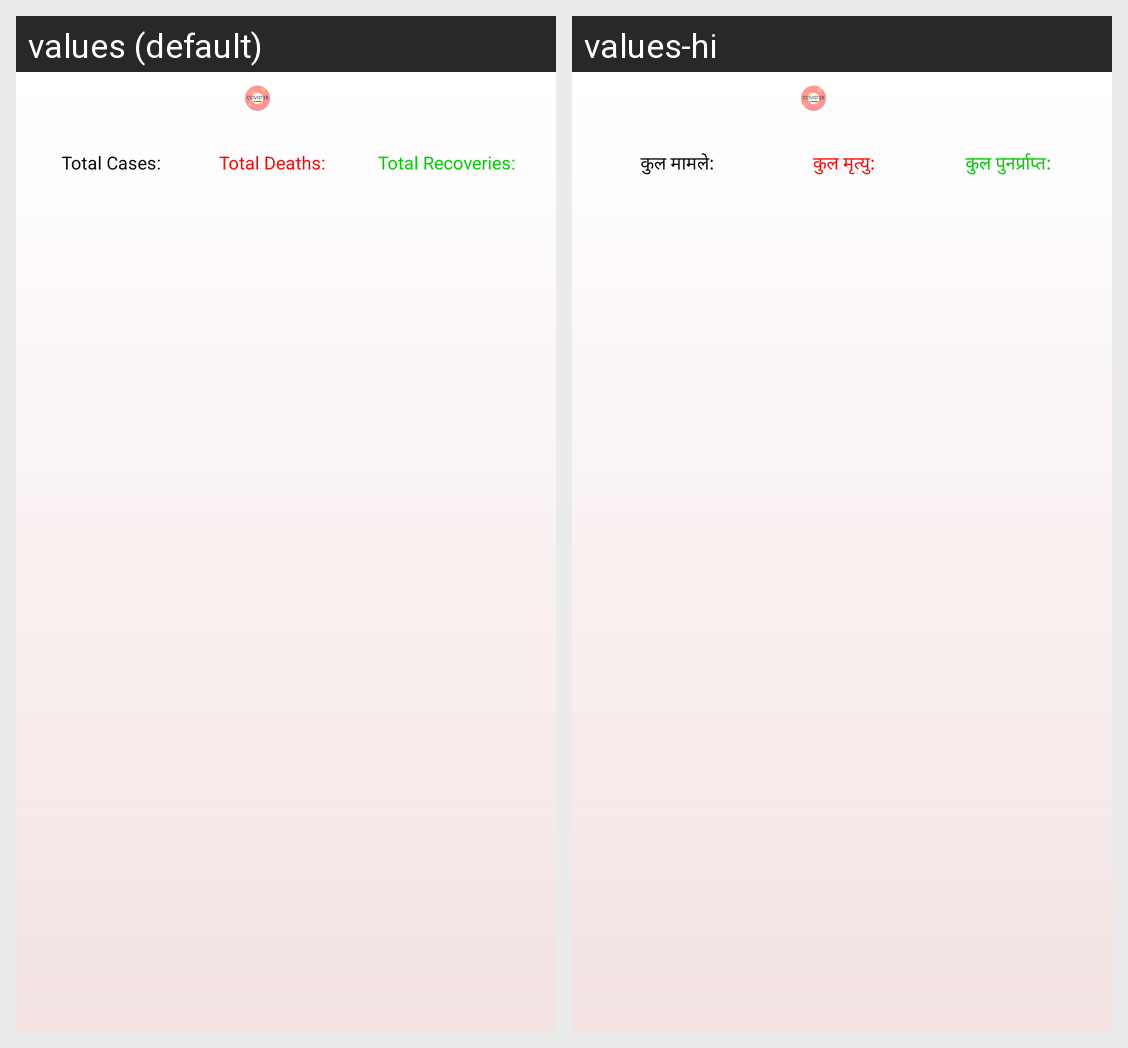

For this localized Android screen grid, give each drawn string resource with its value in every locale shown.
Android screen res/layout/view_live_data_collapsed.xml rendered under 2 locales, left to right: values (default), values-hi. Device: Nexus 5 (rendered at 1080×1920; each locale shown at half size, 540×960, under a caption strip naming it); theme AppTheme.
Strings drawn on this screen, with the default value and each locale's value (text and hints the layout hard-codes, and strings that could not be matched under every locale, appear in the picture but are not listed):

timeline_total_cases
  values: Total Cases:
  values-hi: कुल मामले:

timeline_total_deaths
  values: Total Deaths:
  values-hi: कुल मृत्यु:

timeline_total_recoveries
  values: Total Recoveries:
  values-hi: कुल पुनर्प्राप्त:
